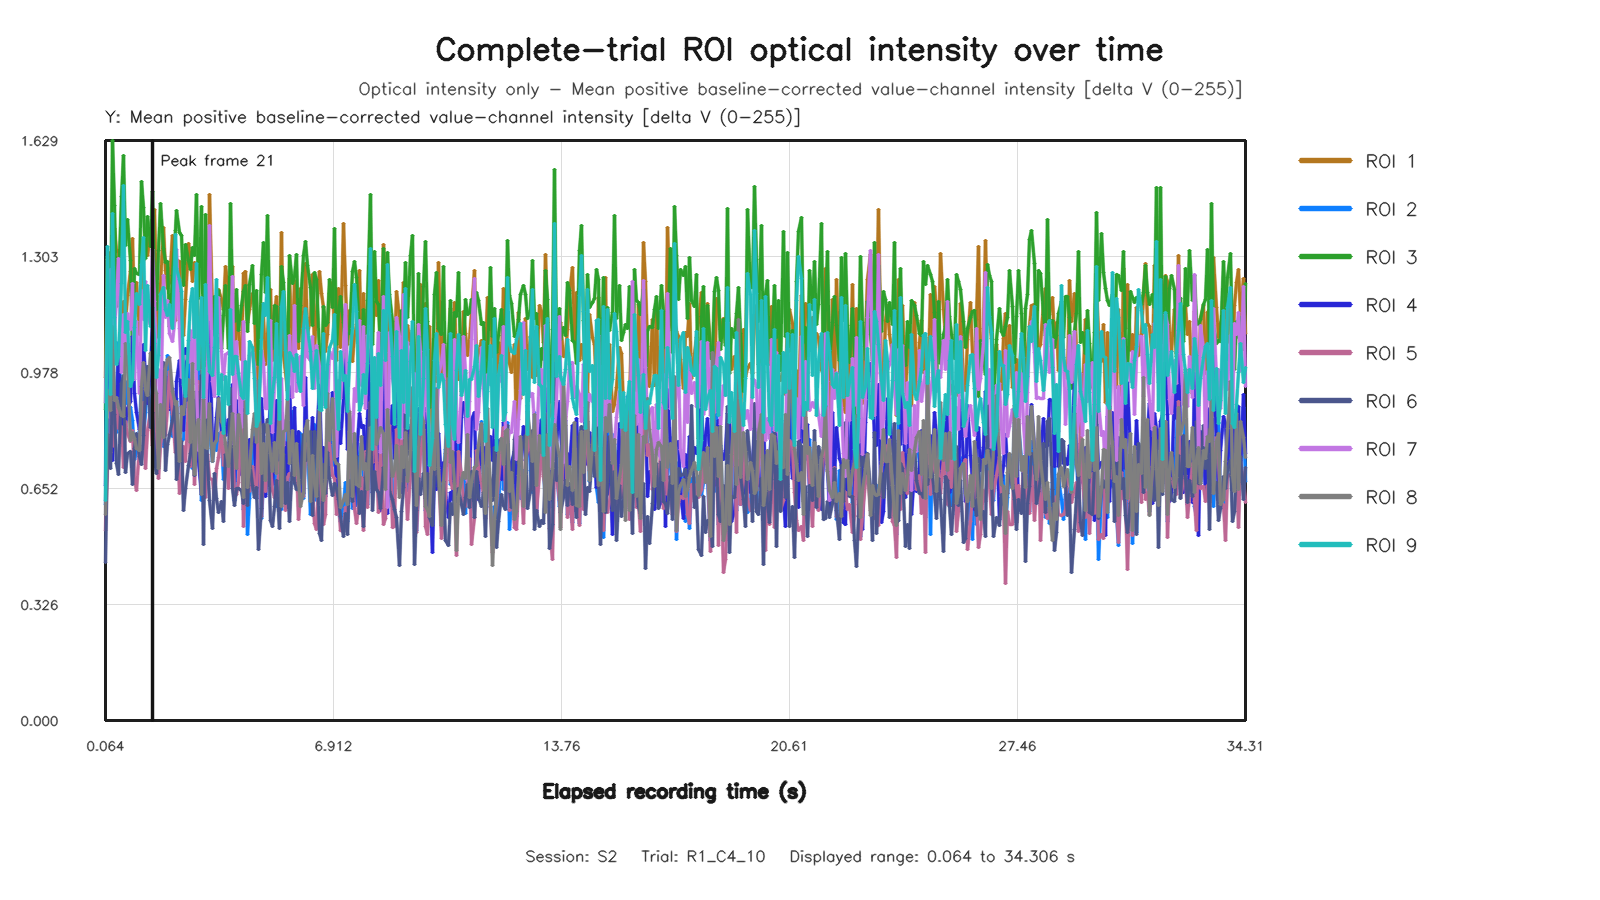

The file beside this chart, header and first rows:
capture_frame_id, elapsed_time_s, roi1_value, roi2_value, roi3_value, roi4_value, roi5_value, roi6_value, roi7_value, roi8_value, roi9_value
0, 0.06402, 0.9648, 0.6062, 0.8733, 0.6592, 0.534, 0.4426, 0.8943, 0.5782, 0.6168
1, 0.1365, 1.296, 0.8449, 1.303, 1.071, 0.7174, 0.8043, 1.16, 0.9272, 1.331
2, 0.208, 1.314, 0.7905, 1.102, 0.913, 0.7529, 0.7076, 1.266, 0.8697, 0.9159
3, 0.2721, 1.171, 1.04, 1.629, 0.7302, 0.9883, 0.9541, 1.014, 1.106, 1.423
4, 0.3361, 1.381, 0.9195, 1.446, 0.9263, 0.7703, 0.8604, 1.094, 0.8979, 1.131
5, 0.4002, 1.316, 0.8086, 1.163, 0.847, 0.8995, 0.7216, 1.181, 0.9068, 1
6, 0.4639, 1.32, 1.06, 1.22, 1.039, 0.8195, 0.6912, 1.298, 0.8793, 1.024
7, 0.5323, 1.107, 0.8784, 1.473, 0.7911, 0.8265, 0.9463, 0.9778, 0.8574, 1.227
8, 0.6079, 1.178, 0.8138, 1.588, 0.8984, 0.7104, 0.9682, 1.14, 0.8527, 1.502
9, 0.6719, 1.114, 0.9524, 1.335, 0.8256, 0.8402, 0.697, 1.042, 1.06, 1.089
10, 0.736, 1.194, 0.8897, 1.408, 0.8756, 0.8076, 0.7489, 1.143, 0.9979, 1.122
11, 0.8067, 1.262, 0.8796, 1.291, 0.8969, 0.7833, 0.7556, 1.099, 0.7868, 0.9376
12, 0.8696, 1.354, 0.8416, 1.036, 1.078, 0.8133, 0.6625, 1.228, 0.809, 0.9581
13, 0.9281, 1.144, 0.7322, 1.269, 0.9198, 0.6802, 0.7645, 0.9585, 0.7924, 1.104
14, 1.008, 1.232, 0.7541, 1.256, 0.8647, 0.6461, 0.8061, 1.122, 0.7633, 1.198
15, 1.072, 1.085, 0.8105, 1.253, 0.8162, 0.7722, 0.7423, 0.918, 0.7593, 1.169
16, 1.136, 1.232, 0.9559, 1.515, 0.8775, 0.8805, 0.7197, 1.207, 0.9371, 1.281
17, 1.2, 1.294, 0.8018, 1.442, 1.056, 0.8941, 0.8005, 1.125, 1.005, 1.357
18, 1.266, 1.371, 0.8656, 1.297, 0.9649, 0.7068, 0.9265, 1.233, 0.9296, 1.038
19, 1.331, 1.307, 0.9943, 1.415, 0.8899, 0.815, 0.9953, 1.133, 0.9117, 1.222
20, 1.408, 1.366, 0.8296, 1.331, 0.9797, 0.8681, 0.8224, 1.112, 1.031, 1.108
21, 1.472, 1.397, 0.9132, 1.485, 1.123, 0.773, 0.8638, 1.324, 1.036, 1.161
22, 1.542, 1.436, 1.109, 1.221, 1.062, 1, 0.7224, 1.178, 0.9378, 1.058
23, 1.604, 1.19, 0.724, 1.155, 0.7294, 0.8125, 0.695, 0.9726, 0.9175, 0.9627
24, 1.664, 1.075, 0.7132, 1.32, 0.8022, 0.6809, 0.7603, 0.9858, 0.7078, 1.026
25, 1.728, 1.227, 0.8195, 1.453, 0.8482, 0.7715, 0.8391, 0.8539, 0.8873, 1.196
26, 1.814, 1.385, 0.771, 1.325, 0.9532, 0.8321, 1.005, 1.251, 0.7936, 1.216
27, 1.876, 1.265, 0.8534, 1.286, 0.9655, 0.801, 0.7034, 1.133, 0.9885, 1.154
28, 1.936, 1.215, 1.025, 1.29, 0.9364, 0.8757, 0.7766, 1.18, 1.014, 1.139
29, 2, 1.231, 0.9871, 1.107, 0.8742, 0.9794, 0.8032, 1.087, 1.019, 1.169
30, 2.064, 1.362, 0.7989, 1.249, 0.9318, 0.8605, 0.8435, 1.063, 0.9235, 1.1
31, 2.153, 1.123, 0.905, 1.375, 0.7816, 0.753, 0.892, 1.14, 0.8882, 1.366
32, 2.208, 1.294, 0.9048, 1.434, 0.9515, 0.8802, 0.6776, 1.323, 0.8967, 1.269
33, 2.273, 1.29, 0.7348, 1.37, 1.012, 0.6377, 0.7408, 1.1, 0.7278, 1.238
34, 2.336, 1.126, 0.7896, 1.362, 0.8618, 0.666, 0.7845, 0.9628, 0.8821, 1.204
35, 2.4, 1.08, 0.7885, 1.222, 0.8139, 0.7701, 0.5898, 1.019, 0.8596, 0.9451
36, 2.464, 1.183, 0.9039, 1.336, 1.046, 0.7278, 0.6518, 1.023, 0.9173, 0.9099
37, 2.547, 1.339, 1.021, 1.292, 0.8798, 0.8941, 0.7155, 1.006, 0.9568, 1.067
38, 2.61, 1.301, 0.8177, 1.268, 0.9203, 0.7146, 0.7503, 1.095, 0.7799, 1.177
39, 2.672, 1.233, 0.7079, 1.328, 0.8239, 0.9245, 0.7835, 0.9454, 1.003, 1.213
40, 2.736, 1.286, 0.7154, 1.307, 0.8976, 0.6639, 0.6896, 1.176, 0.6902, 1.075
41, 2.8, 1.257, 0.8135, 1.477, 0.8253, 0.8361, 0.9241, 0.9448, 0.8229, 1.285
42, 2.864, 1.104, 1.024, 1.187, 0.7285, 0.9523, 0.7713, 0.7584, 0.8462, 0.9855
43, 2.944, 0.9722, 0.6168, 1.444, 0.6337, 0.6964, 0.9699, 0.8029, 0.6348, 1.188
44, 3.008, 1.154, 0.7806, 0.9493, 0.8469, 0.7707, 0.495, 0.9861, 0.902, 0.9067
45, 3.076, 0.9974, 0.6627, 1.42, 0.7186, 0.6262, 0.9384, 0.8522, 0.7668, 1.224
46, 3.136, 1.004, 0.8824, 0.998, 0.8799, 0.7482, 0.727, 1.008, 0.7638, 1.056
47, 3.2, 1.479, 0.8123, 1.062, 1.118, 0.6794, 0.6188, 1.391, 0.8905, 0.9802
48, 3.264, 1.145, 0.7283, 1.085, 0.7613, 0.6783, 0.54, 0.9514, 0.7262, 0.97
49, 3.345, 1.109, 0.7919, 1.19, 0.7819, 0.621, 0.6946, 0.91, 0.7776, 1.047
50, 3.408, 1.158, 0.7592, 1.087, 0.8498, 0.7078, 0.6236, 1.151, 0.7861, 1.24
51, 3.472, 1.212, 0.8049, 1.207, 0.9076, 0.7396, 0.5832, 1.188, 0.9058, 0.9157
52, 3.536, 1.181, 0.7949, 1.046, 0.8113, 0.8087, 0.6161, 1.036, 0.8391, 0.973
53, 3.6, 1.155, 0.6773, 1.137, 0.8986, 0.7159, 0.5579, 0.958, 0.8251, 0.8067
54, 3.664, 1.274, 0.6959, 1.223, 0.7994, 0.7806, 0.7482, 1.029, 0.7764, 0.9651
55, 3.744, 1.207, 0.7596, 1.046, 0.8442, 0.6517, 0.7224, 1.033, 0.7144, 0.8863
56, 3.808, 1.143, 0.8141, 1.452, 0.7348, 0.7688, 0.9329, 1.024, 0.787, 1.154
57, 3.872, 1.276, 0.7453, 1.198, 0.9437, 0.8152, 0.6504, 1.248, 0.8633, 0.9723
58, 3.936, 0.8865, 0.6172, 1.12, 0.6726, 0.6312, 0.6051, 0.7764, 0.7658, 1.023
59, 4, 1.166, 0.7449, 1.211, 0.8983, 0.6353, 0.6517, 1.063, 0.7065, 1.023
... 454 more rows
